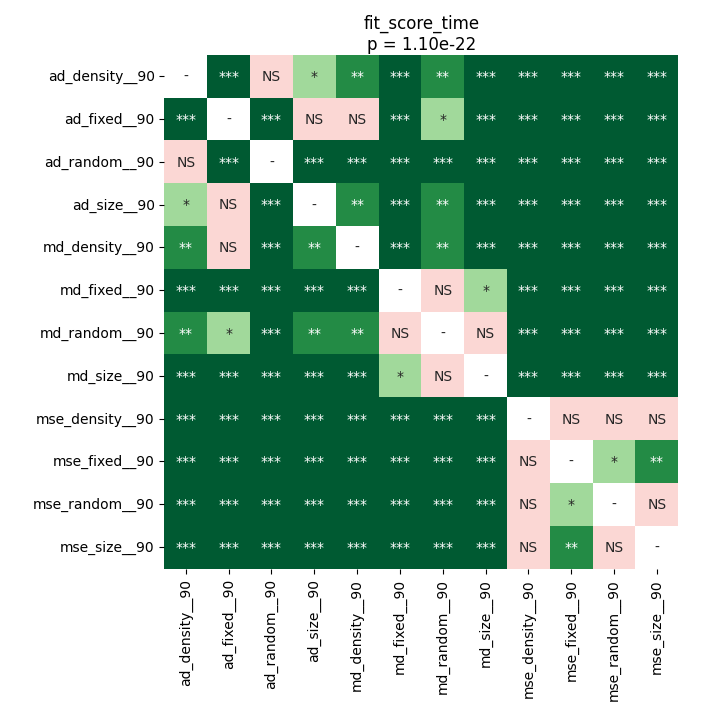

Source data for this figure (header and first rows):
	ad_density__90	ad_fixed__90	ad_random__90	ad_size__90	md_density__90	md_fixed__90	md_random__90	md_size__90	mse_density__90	mse_fixed__90	mse_random__90	mse_size__90
ad_density__90	1.0	0.0004285	0.7233	0.01318	0.002937	4.57763671875e-05	0.005519	4.57763671875e-05	4.57763671875e-05	4.57763671875e-05	4.57763671875e-05	4.57763671875e-05
ad_fixed__90	0.0004285	1.0	4.57763671875e-05	0.7512	0.4516	4.57763671875e-05	0.03883	4.57763671875e-05	4.57763671875e-05	4.57763671875e-05	4.57763671875e-05	4.57763671875e-05
ad_random__90	0.7233	4.57763671875e-05	1.0	0.0002189	4.57763671875e-05	4.57763671875e-05	0.0001343	4.57763671875e-05	4.57763671875e-05	4.57763671875e-05	4.57763671875e-05	4.57763671875e-05
ad_size__90	0.01318	0.7512	0.0002189	1.0	0.003617	4.57763671875e-05	0.006546	4.57763671875e-05	4.57763671875e-05	4.57763671875e-05	4.57763671875e-05	4.57763671875e-05
md_density__90	0.002937	0.4516	4.57763671875e-05	0.003617	1.0	4.57763671875e-05	0.007829	4.57763671875e-05	4.57763671875e-05	4.57763671875e-05	4.57763671875e-05	4.57763671875e-05
md_fixed__90	4.57763671875e-05	4.57763671875e-05	4.57763671875e-05	4.57763671875e-05	4.57763671875e-05	1.0	0.8871	0.02521	4.57763671875e-05	4.57763671875e-05	4.57763671875e-05	4.57763671875e-05
md_random__90	0.005519	0.03883	0.0001343	0.006546	0.007829	0.8871	1.0	0.9138	4.57763671875e-05	4.57763671875e-05	4.57763671875e-05	4.57763671875e-05
md_size__90	4.57763671875e-05	4.57763671875e-05	4.57763671875e-05	4.57763671875e-05	4.57763671875e-05	0.02521	0.9138	1.0	4.57763671875e-05	4.57763671875e-05	4.57763671875e-05	4.57763671875e-05
mse_density__90	4.57763671875e-05	4.57763671875e-05	4.57763671875e-05	4.57763671875e-05	4.57763671875e-05	4.57763671875e-05	4.57763671875e-05	4.57763671875e-05	1.0	0.06563	0.9399	0.7233
mse_fixed__90	4.57763671875e-05	4.57763671875e-05	4.57763671875e-05	4.57763671875e-05	4.57763671875e-05	4.57763671875e-05	4.57763671875e-05	4.57763671875e-05	0.06563	1.0	0.01123	0.006546
mse_random__90	4.57763671875e-05	4.57763671875e-05	4.57763671875e-05	4.57763671875e-05	4.57763671875e-05	4.57763671875e-05	4.57763671875e-05	4.57763671875e-05	0.9399	0.01123	1.0	0.8871
mse_size__90	4.57763671875e-05	4.57763671875e-05	4.57763671875e-05	4.57763671875e-05	4.57763671875e-05	4.57763671875e-05	4.57763671875e-05	4.57763671875e-05	0.7233	0.006546	0.8871	1.0
